The GitHub repository trevor-scofield/Computer_Vision_Class_Project contains a labelled image folder "recorded_hand_split" with 11 categories: left fist, left one finger, left open palm, left thumbs up, left two fingers, no hand, right fist, right one finger, right open palm, right thumbs up, right two fingers. Examples follow, each with its label.

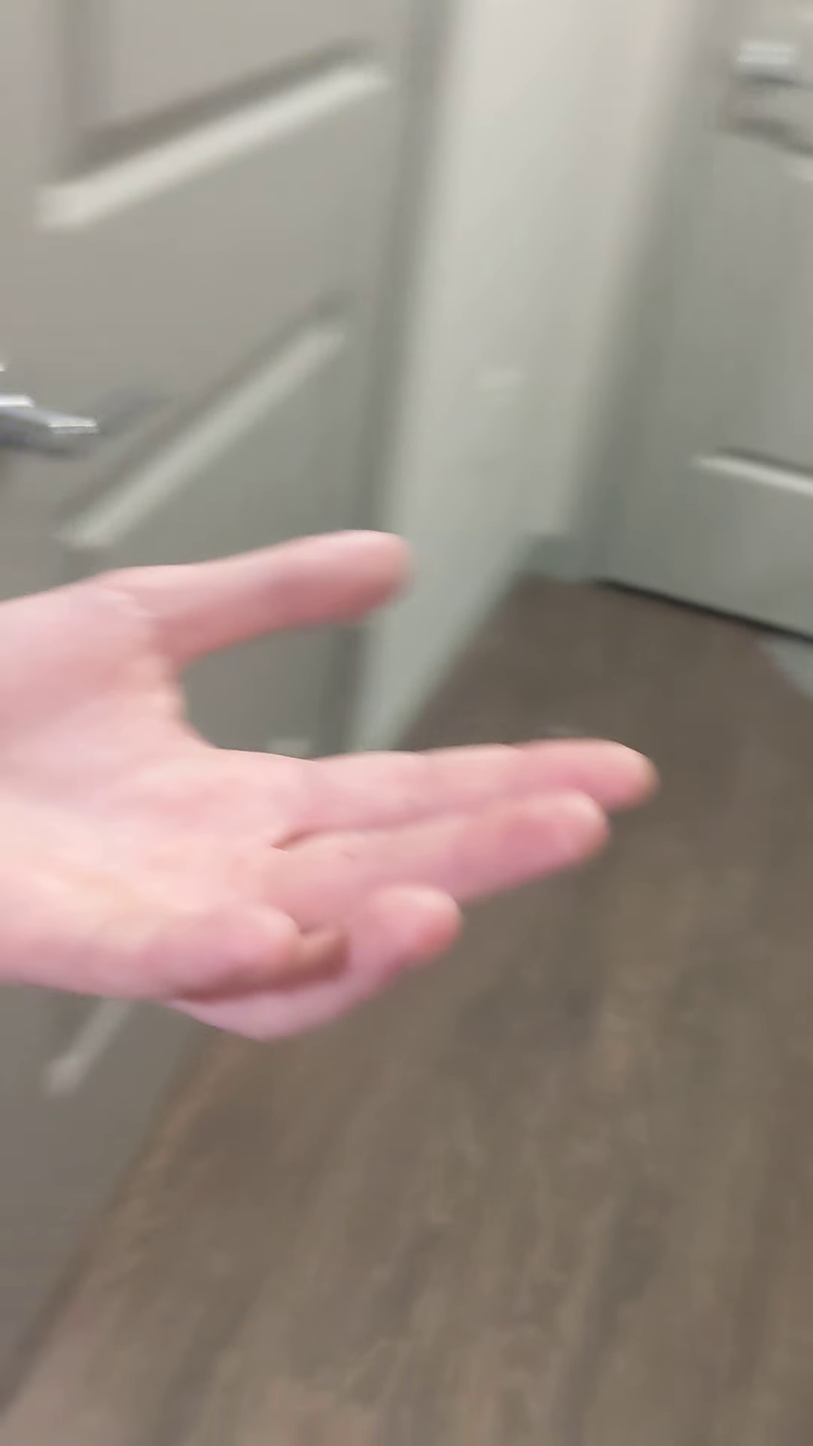
Label: left open palm

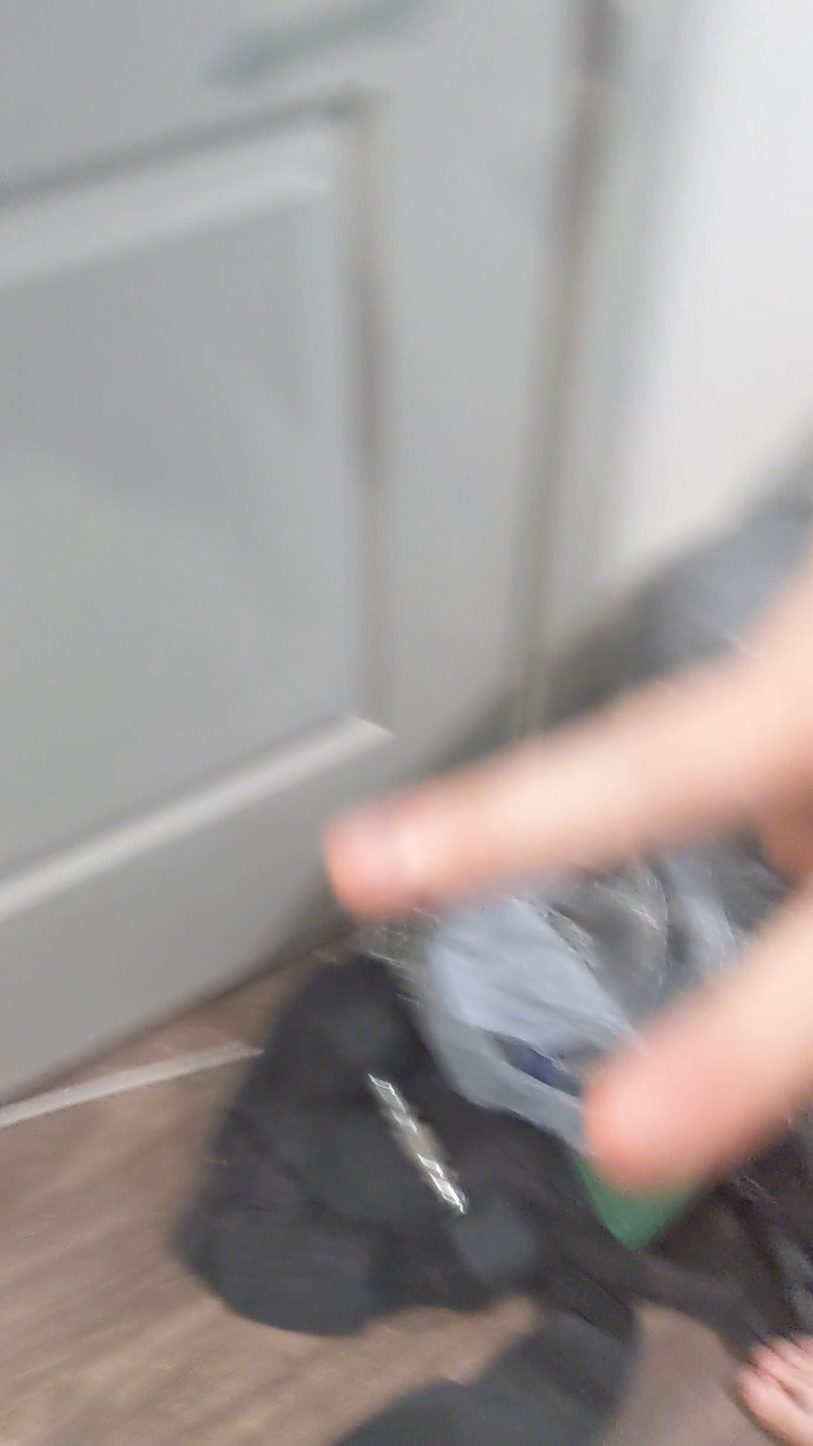
Label: right two fingers

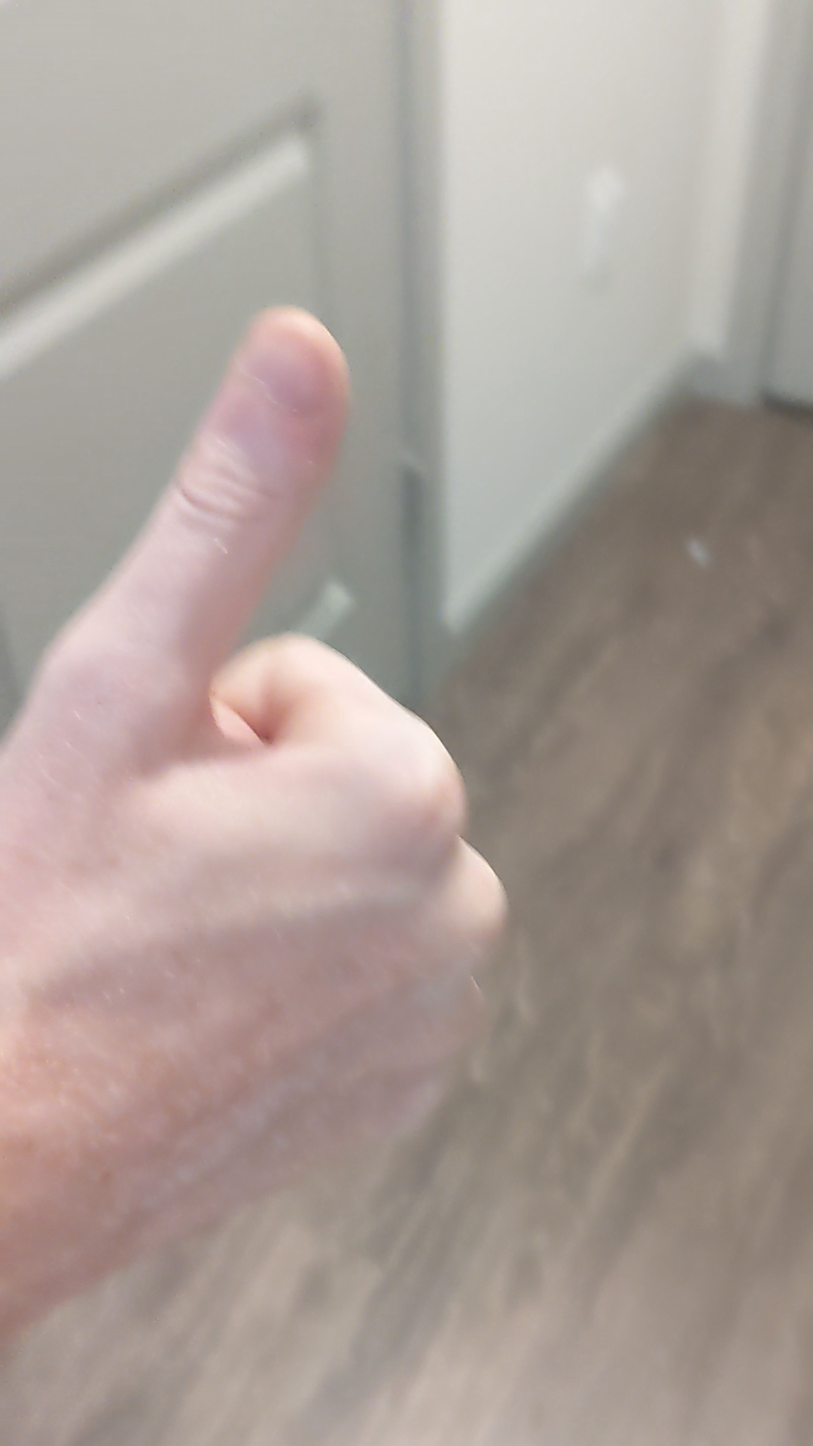
Label: right thumbs up

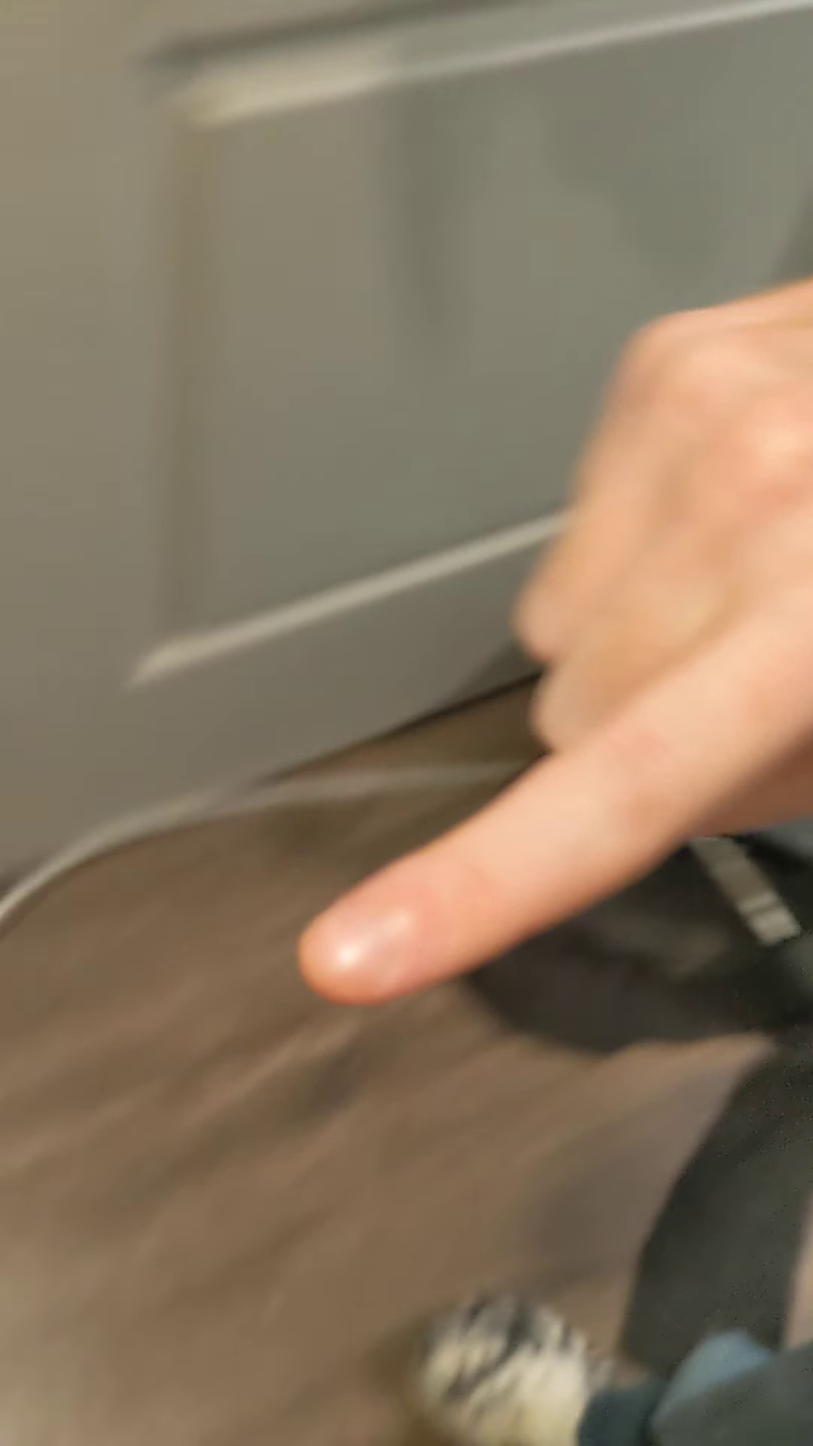
Label: right one finger

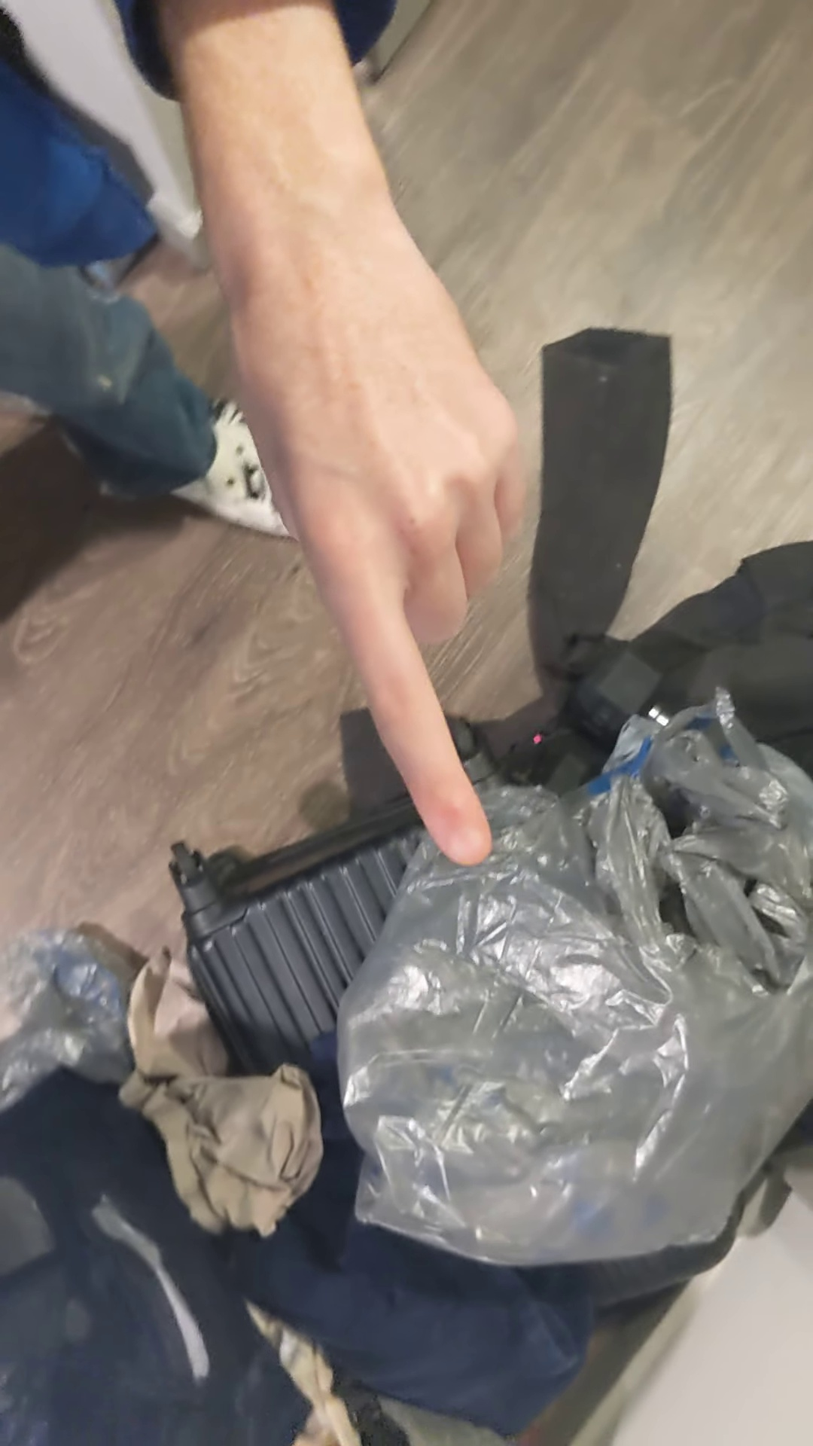
Label: left one finger

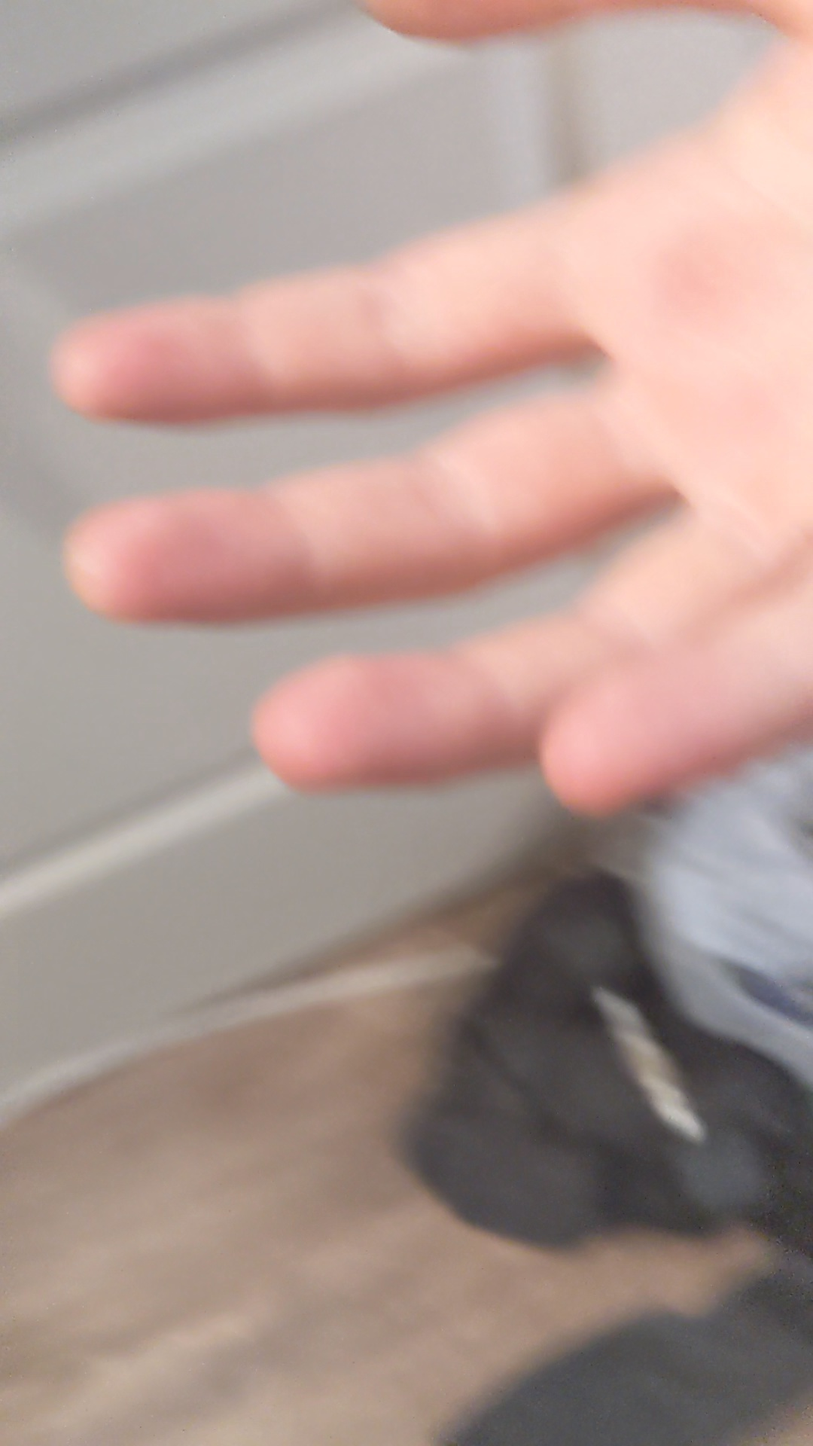
Label: right open palm
